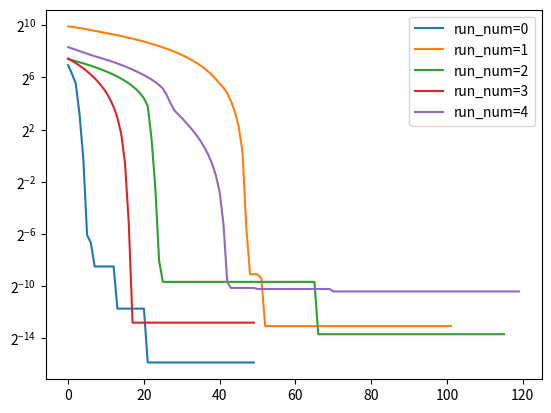

Python code for this plot:
# -*- coding: utf-8 -*-
"""
Created on Sat Dec  4 15:39:03 2021

@author: bonnyaigergo

Firefly algorithm

https://github.com/HaaLeo/swarmlib/blob/master/swarmlib/fireflyalgorithm/firefly_problem.py
https://github.com/firefly-cpp/FireflyAlgorithm/blob/master/FireflyAlgorithm.py
https://www.youtube.com/watch?v=7bxn14n57Qk
https://docs.microsoft.com/en-us/archive/msdn-magazine/2015/june/test-run-firefly-algorithm-optimization

intensity of brightness: fitness

exponential decay vs linear decay
"""

import numpy as np

def FA(objective_func, 
       func_bounds, 
       population_size, 
       alfa=0.5, 
       decay=True,
       decay_linear=True,
       decay_factor=0.95,
       alfa_min=0,
       alfa_max=0.1,
       beta_null=1,
       gamma=0.5, 
       runs=1, 
       iterations=50,
       patience=10,
       epsilon=1E-10,
       verbose=0):
    
    dimensions = len(func_bounds)
    min_bound = np.asarray([min(dim) for dim in func_bounds])
    max_bound = np.asarray([max(dim) for dim in func_bounds])
    dimension_range = np.fabs(min_bound - max_bound)
    
    for run_num in range(runs):
        population = min_bound + np.random.rand(population_size, dimensions) * dimension_range
        fitness = np.asarray([objective_func(individual) for individual in population])
        best_idx = np.argmin(fitness)
        best = population[best_idx]
        best_list = [best]
        for ite_num in range(iterations):
            
            for i in range(population_size):
                for j in [j for j in range(population_size) if j != i]:
                    if fitness[j] >= fitness[i]:
                        r = np.sum(np.square(population[i] - population[j]), axis=-1)
                        # beta = beta_null * np.exp(-gamma * r)
                        beta = beta_null / (1 + gamma * r)
                        # random_step = alfa * np.random.uniform(low=-1, high=1, size=dimensions) * dimension_range
                        random_step = alfa * (np.random.rand(dimensions) - 0.5) * dimension_range
                        offspring = population[i] + beta * (population[j] - population[i]) + random_step
                        offspring = np.clip(a=offspring, a_min=min_bound, a_max=max_bound)
                        offspring_fitness = objective_func(offspring)
                        if offspring_fitness < fitness[i]:
                            population[i] = offspring
                            fitness[i] = offspring_fitness
                            if offspring_fitness < fitness[best_idx]:
                                best_idx = i
                                best = population[best_idx]
            if patience != None and ite_num >= patience:
                if (np.asarray([abs(element-best) for element in best_list[-patience:]]) < [epsilon]*dimensions).all():
                    break
            if decay:
                if decay_linear:
                    alfa = (alfa_max - alfa_min) * ((ite_num + 1) / iterations)
                else:
                    alfa *= decay_factor
            best_list.append(best)
            yield run_num, ite_num, best, fitness[best_idx]   
                        
if __name__ == "__main__":
    
    import matplotlib.pyplot as plt
        
    obj_func = lambda x: sum(x**2)/len(x)
    func_bounds = [(-100,100)]*2
    runs = 5
    result = list(FA(objective_func=obj_func, 
                     func_bounds=func_bounds, 
                     population_size=20, 
                     alfa=0.01, 
                     decay=True,
                     decay_linear=False,
                     decay_factor=0.95,
                     alfa_min=0,
                     alfa_max=0.01,
                     beta_null=1,
                     gamma=0.1,
                     runs=runs, 
                     iterations=300, 
                     patience=50))
    
    for run_num in range(runs):
        run, gen, x, f = zip(*[element for element in result if element[0]==run_num])
        plt.yscale('log', base=2) 
        plt.plot(f, label='run_num={}'.format(run_num))
    plt.legend()